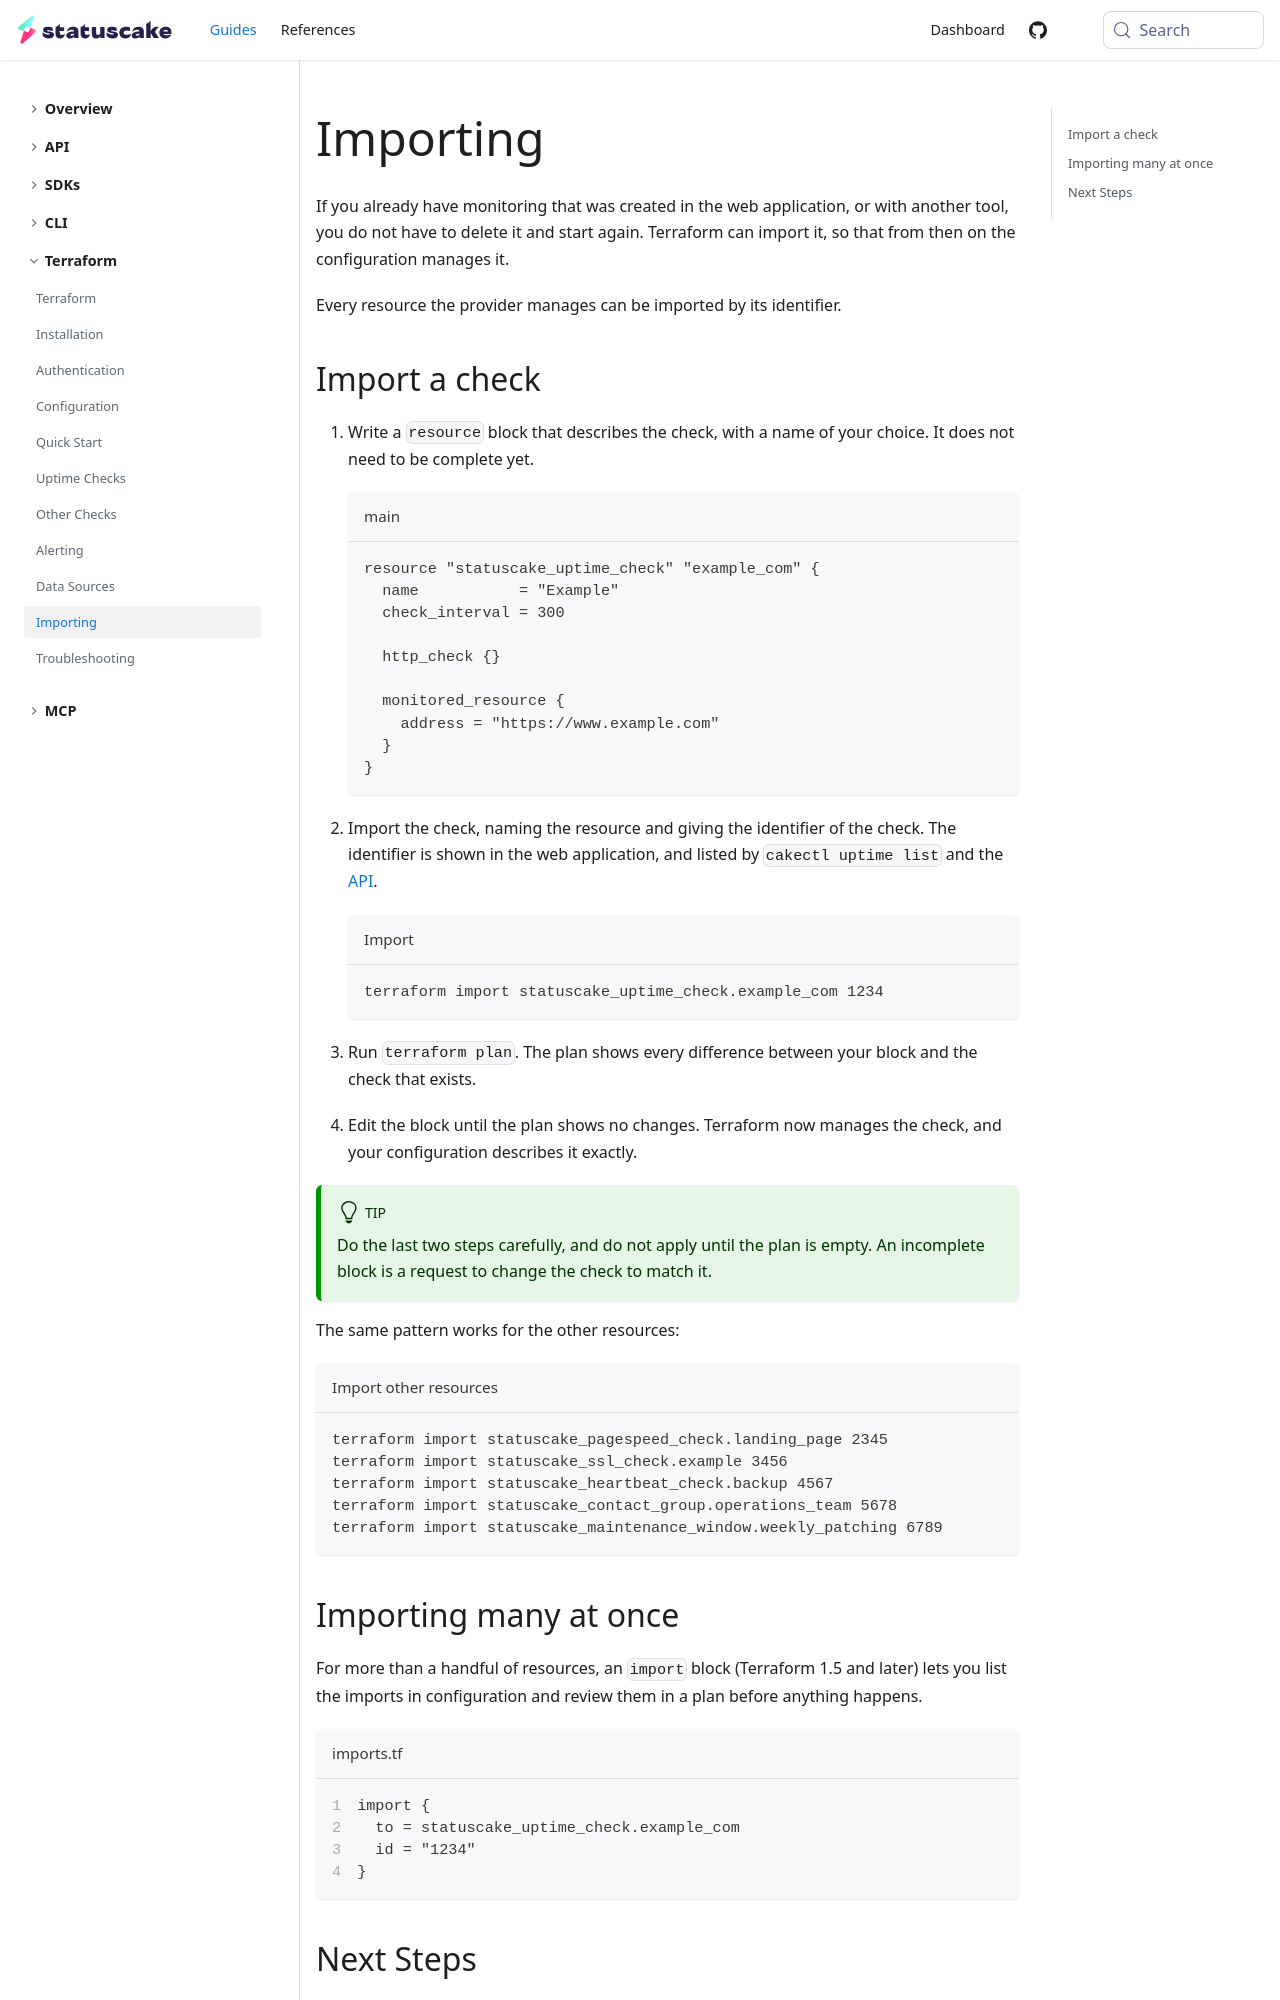

repository: StatusCakeDev/portal · page: guides/terraform/importing/index.html · generator: docusaurus

---
id: importing
title: Importing
description: Learn how to bring existing StatusCake resources under Terraform
---

If you already have monitoring that was created in the web application, or with
another tool, you do not have to delete it and start again. Terraform can import
it, so that from then on the configuration manages it.

Every resource the provider manages can be imported by its identifier.
